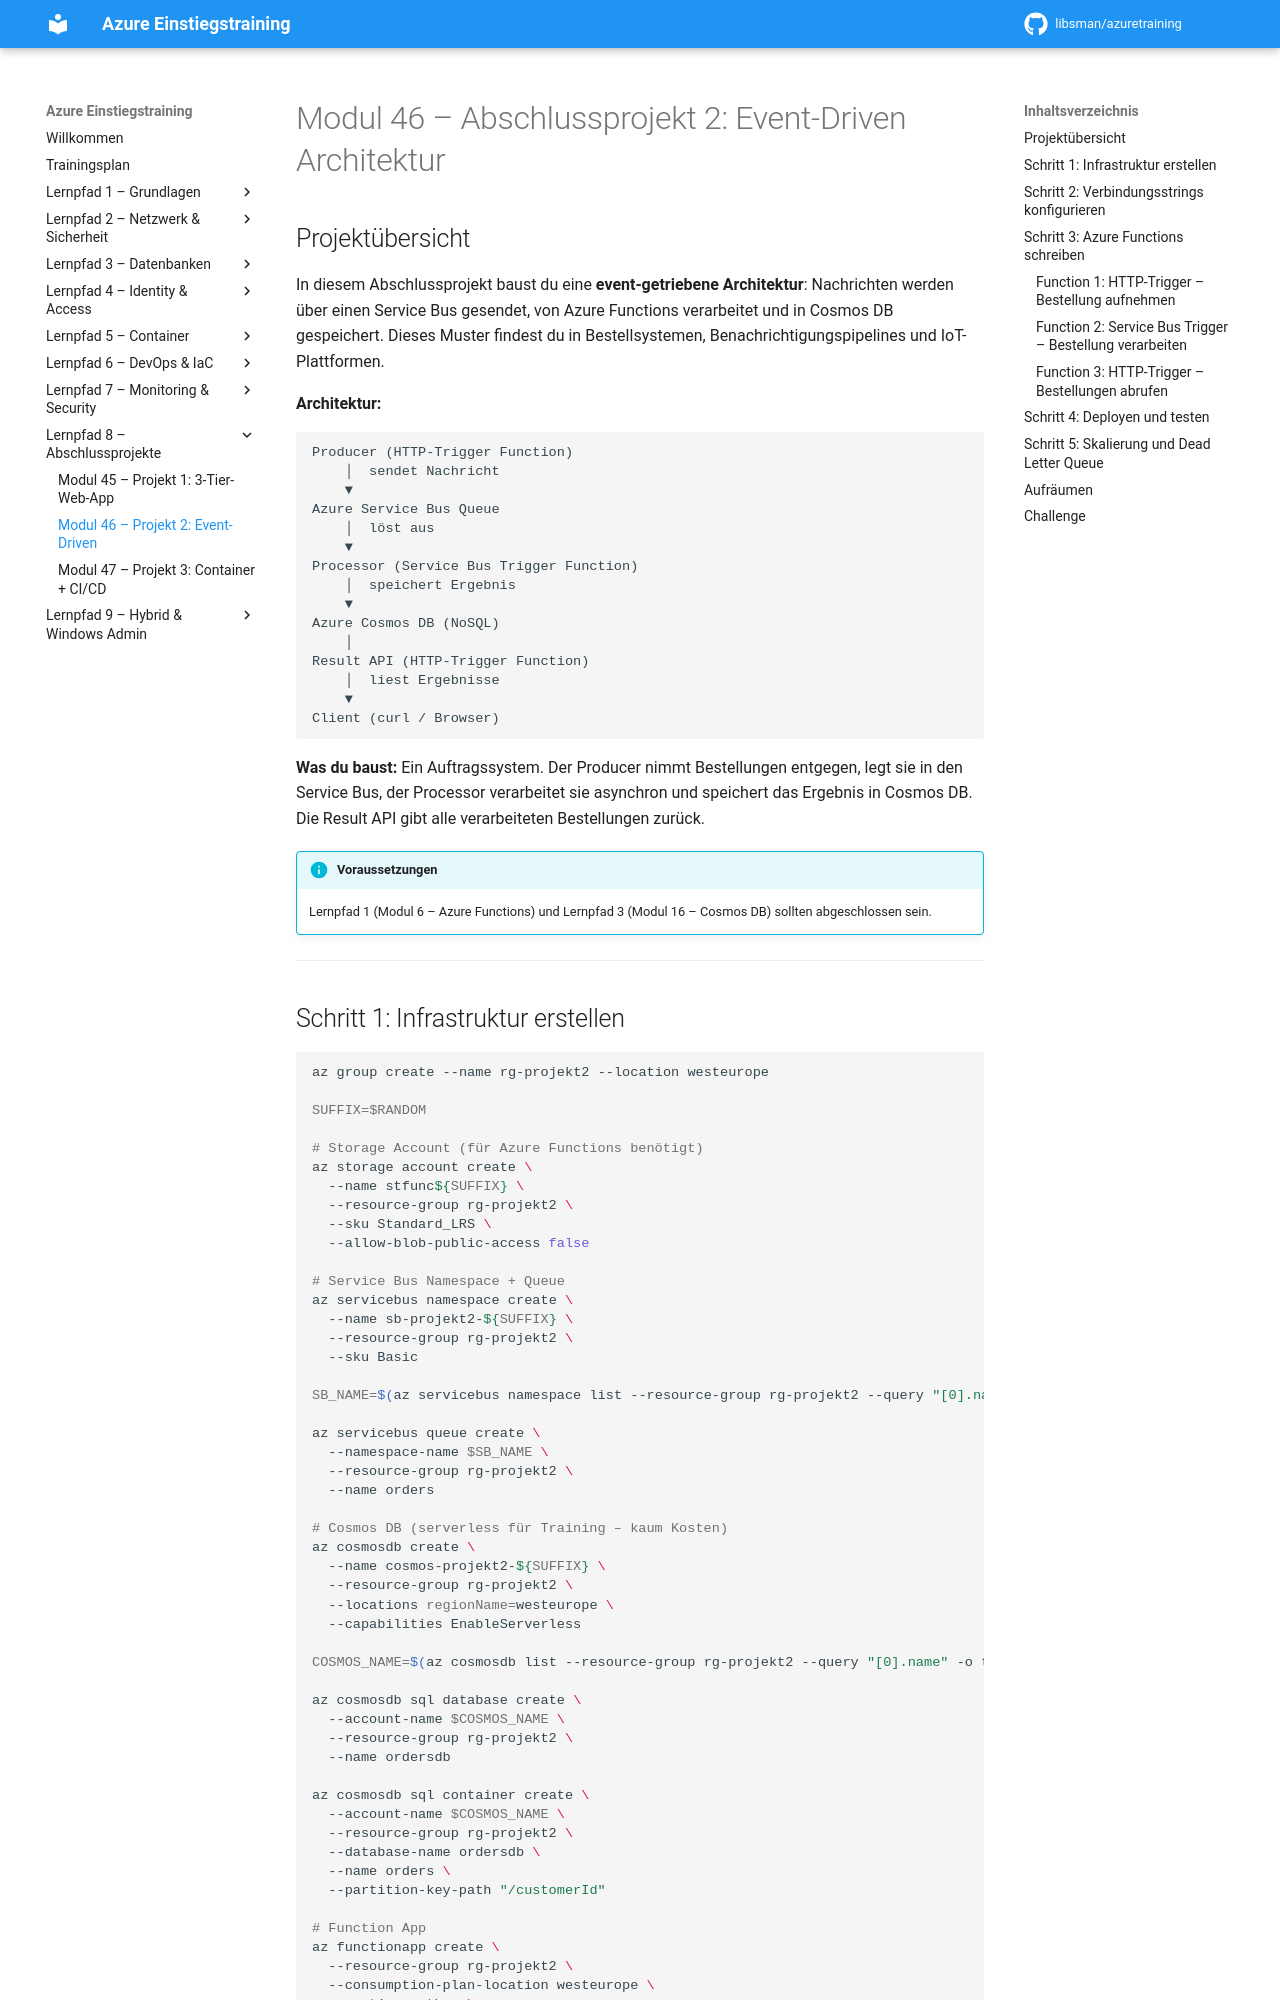

repository: libsman/azuretraining · page: modul-46-projekt-eventdriven/index.html · generator: mkdocs

# Modul 46 – Abschlussprojekt 2: Event-Driven Architektur

## Projektübersicht

In diesem Abschlussprojekt baust du eine **event-getriebene Architektur**: Nachrichten werden über einen Service Bus gesendet, von Azure Functions verarbeitet und in Cosmos DB gespeichert. Dieses Muster findest du in Bestellsystemen, Benachrichtigungspipelines und IoT-Plattformen.

**Architektur:**

```
Producer (HTTP-Trigger Function)
    │  sendet Nachricht
    ▼
Azure Service Bus Queue
    │  löst aus
    ▼
Processor (Service Bus Trigger Function)
    │  speichert Ergebnis
    ▼
Azure Cosmos DB (NoSQL)
    │
Result API (HTTP-Trigger Function)
    │  liest Ergebnisse
    ▼
Client (curl / Browser)
```

**Was du baust:** Ein Auftragssystem. Der Producer nimmt Bestellungen entgegen, legt sie in den Service Bus, der Processor verarbeitet sie asynchron und speichert das Ergebnis in Cosmos DB. Die Result API gibt alle verarbeiteten Bestellungen zurück.

!!! info "Voraussetzungen"
    Lernpfad 1 (Modul 6 – Azure Functions) und Lernpfad 3 (Modul 16 – Cosmos DB) sollten abgeschlossen sein.

---
